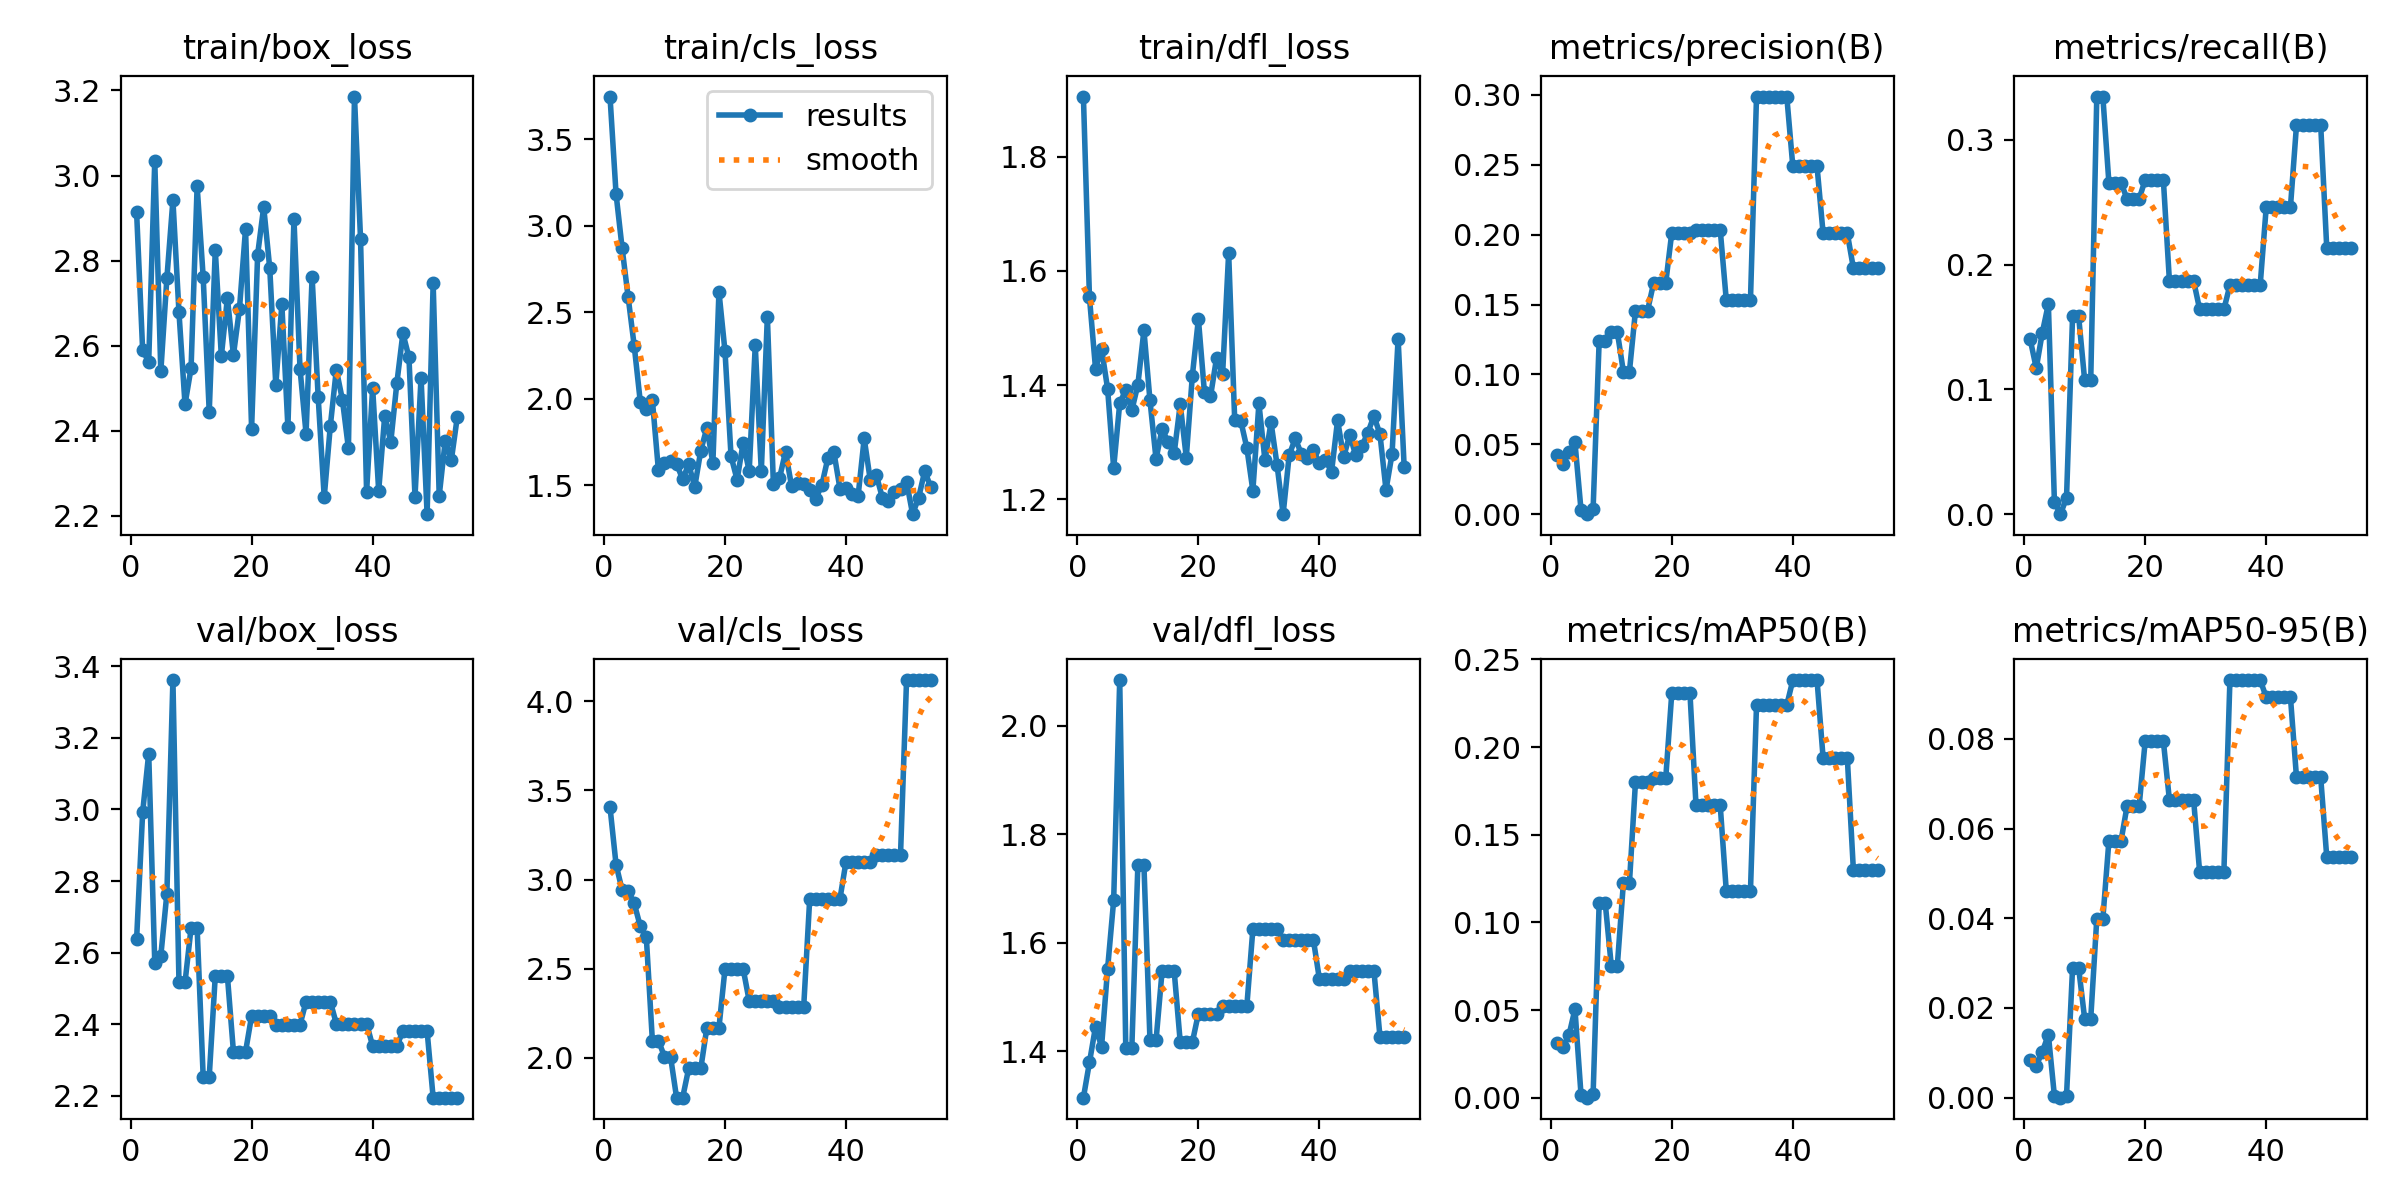

Data behind this chart, as committed beside it:
epoch, time, train/box_loss, train/cls_loss, train/dfl_loss, metrics/precision(B), metrics/recall(B), metrics/mAP50(B), metrics/mAP50-95(B), val/box_loss, val/cls_loss, val/dfl_loss, lr/pg0, lr/pg1, lr/pg2
1, 3.172, 2.914, 3.747, 1.905, 0.04267, 0.14, 0.03144, 0.00846, 2.638, 3.406, 1.314, 0.0982, 0.0002, 0.0002
2, 5.782, 2.589, 3.184, 1.553, 0.03567, 0.1171, 0.02898, 0.00714, 2.992, 3.084, 1.379, 0.0955, 0.0004975, 0.0004975
3, 8.064, 2.563, 2.871, 1.429, 0.04433, 0.1455, 0.03553, 0.01021, 3.156, 2.942, 1.445, 0.09279, 0.000792, 0.000792
4, 10.6, 3.035, 2.586, 1.464, 0.05133, 0.1685, 0.0505, 0.01404, 2.572, 2.936, 1.408, 0.09008, 0.001084, 0.001084
5, 13.1, 2.54, 2.305, 1.393, 0.003, 0.00985, 0.00171, 0.00037, 2.591, 2.866, 1.552, 0.08737, 0.001372, 0.001372
6, 15.66, 2.758, 1.983, 1.255, 0, 0, 0, 0, 2.765, 2.738, 1.678, 0.08466, 0.001658, 0.001658
7, 18.43, 2.942, 1.943, 1.368, 0.004, 0.01313, 0.00214, 0.00044, 3.361, 2.676, 2.084, 0.08194, 0.00194, 0.00194
8, 21.05, 2.678, 1.992, 1.392, 0.1241, 0.1586, 0.111, 0.02895, 2.517, 2.096, 1.406, 0.07922, 0.00222, 0.00222
9, 23.63, 2.462, 1.585, 1.356, 0.1241, 0.1586, 0.111, 0.02895, 2.517, 2.096, 1.406, 0.0765, 0.002496, 0.002496
10, 26.13, 2.548, 1.63, 1.401, 0.1303, 0.1072, 0.07538, 0.01758, 2.669, 2.007, 1.743, 0.07377, 0.00277, 0.00277
11, 28.53, 2.975, 1.637, 1.496, 0.1303, 0.1072, 0.07538, 0.01758, 2.669, 2.007, 1.743, 0.07104, 0.00304, 0.00304
12, 31.32, 2.761, 1.624, 1.373, 0.102, 0.3348, 0.1224, 0.03985, 2.254, 1.777, 1.42, 0.06831, 0.003308, 0.003308
13, 33.99, 2.444, 1.533, 1.271, 0.102, 0.3348, 0.1224, 0.03985, 2.254, 1.777, 1.42, 0.06557, 0.003572, 0.003572
14, 36.71, 2.825, 1.621, 1.323, 0.1457, 0.2659, 0.1802, 0.05721, 2.536, 1.941, 1.547, 0.06283, 0.003834, 0.003834
15, 39.41, 2.575, 1.49, 1.3, 0.1457, 0.2659, 0.1802, 0.05721, 2.536, 1.941, 1.547, 0.06009, 0.004092, 0.004092
16, 41.82, 2.712, 1.7, 1.281, 0.1457, 0.2659, 0.1802, 0.05721, 2.536, 1.941, 1.547, 0.05735, 0.004348, 0.004348
17, 44.49, 2.578, 1.831, 1.366, 0.1655, 0.2527, 0.1823, 0.06499, 2.323, 2.168, 1.416, 0.0546, 0.0046, 0.0046
18, 47.23, 2.687, 1.629, 1.273, 0.1655, 0.2527, 0.1823, 0.06499, 2.323, 2.168, 1.416, 0.05185, 0.00485, 0.00485
19, 49.61, 2.875, 2.619, 1.416, 0.1655, 0.2527, 0.1823, 0.06499, 2.323, 2.168, 1.416, 0.0491, 0.005097, 0.005097
20, 51.9, 2.405, 2.273, 1.516, 0.2015, 0.2681, 0.2309, 0.07954, 2.423, 2.499, 1.469, 0.04634, 0.00534, 0.00534
21, 54.52, 2.814, 1.667, 1.387, 0.2015, 0.2681, 0.2309, 0.07954, 2.423, 2.499, 1.469, 0.04358, 0.005581, 0.005581
22, 57.46, 2.926, 1.531, 1.38, 0.2015, 0.2681, 0.2309, 0.07954, 2.423, 2.499, 1.469, 0.04082, 0.005818, 0.005818
23, 60.29, 2.782, 1.745, 1.447, 0.2015, 0.2681, 0.2309, 0.07954, 2.423, 2.499, 1.469, 0.03805, 0.006053, 0.006053
24, 62.65, 2.508, 1.581, 1.419, 0.2036, 0.1871, 0.1668, 0.0664, 2.399, 2.319, 1.482, 0.03528, 0.006284, 0.006284
25, 65.15, 2.697, 2.308, 1.631, 0.2036, 0.1871, 0.1668, 0.0664, 2.399, 2.319, 1.482, 0.03251, 0.006513, 0.006513
26, 67.81, 2.408, 1.579, 1.339, 0.2036, 0.1871, 0.1668, 0.0664, 2.399, 2.319, 1.482, 0.02974, 0.006738, 0.006738
27, 70.11, 2.898, 2.474, 1.338, 0.2036, 0.1871, 0.1668, 0.0664, 2.399, 2.319, 1.482, 0.02696, 0.006961, 0.006961
28, 72.75, 2.546, 1.504, 1.29, 0.2036, 0.1871, 0.1668, 0.0664, 2.399, 2.319, 1.482, 0.02418, 0.007181, 0.007181
29, 75.43, 2.393, 1.539, 1.215, 0.1533, 0.1641, 0.1181, 0.05026, 2.464, 2.283, 1.625, 0.0214, 0.007397, 0.007397
30, 77.89, 2.762, 1.693, 1.368, 0.1533, 0.1641, 0.1181, 0.05026, 2.464, 2.283, 1.625, 0.01861, 0.007611, 0.007611
31, 80.16, 2.479, 1.494, 1.268, 0.1533, 0.1641, 0.1181, 0.05026, 2.464, 2.283, 1.625, 0.01582, 0.007821, 0.007821
32, 82.6, 2.244, 1.514, 1.335, 0.1533, 0.1641, 0.1181, 0.05026, 2.464, 2.283, 1.625, 0.01303, 0.008029, 0.008029
33, 85.05, 2.41, 1.505, 1.26, 0.1533, 0.1641, 0.1181, 0.05026, 2.464, 2.283, 1.625, 0.01023, 0.008234, 0.008234
34, 87.68, 2.544, 1.471, 1.174, 0.2988, 0.1836, 0.2239, 0.09312, 2.402, 2.893, 1.605, 0.008352, 0.008352, 0.008352
35, 90.22, 2.474, 1.422, 1.277, 0.2988, 0.1836, 0.2239, 0.09312, 2.402, 2.893, 1.605, 0.008302, 0.008302, 0.008302
36, 92.86, 2.359, 1.5, 1.307, 0.2988, 0.1836, 0.2239, 0.09312, 2.402, 2.893, 1.605, 0.008252, 0.008252, 0.008252
37, 95.34, 3.186, 1.656, 1.28, 0.2988, 0.1836, 0.2239, 0.09312, 2.402, 2.893, 1.605, 0.008202, 0.008202, 0.008202
38, 97.58, 2.851, 1.689, 1.273, 0.2988, 0.1836, 0.2239, 0.09312, 2.402, 2.893, 1.605, 0.008152, 0.008152, 0.008152
39, 99.98, 2.256, 1.479, 1.286, 0.2988, 0.1836, 0.2239, 0.09312, 2.402, 2.893, 1.605, 0.008102, 0.008102, 0.008102
40, 102.5, 2.501, 1.485, 1.264, 0.2488, 0.2462, 0.2383, 0.0893, 2.339, 3.101, 1.532, 0.008052, 0.008052, 0.008052
41, 104.9, 2.259, 1.446, 1.269, 0.2488, 0.2462, 0.2383, 0.0893, 2.339, 3.101, 1.532, 0.008002, 0.008002, 0.008002
42, 107.3, 2.436, 1.439, 1.248, 0.2488, 0.2462, 0.2383, 0.0893, 2.339, 3.101, 1.532, 0.007952, 0.007952, 0.007952
43, 109.9, 2.374, 1.77, 1.339, 0.2488, 0.2462, 0.2383, 0.0893, 2.339, 3.101, 1.532, 0.007902, 0.007902, 0.007902
44, 112.2, 2.512, 1.53, 1.274, 0.2488, 0.2462, 0.2383, 0.0893, 2.339, 3.101, 1.532, 0.007852, 0.007852, 0.007852
45, 114.3, 2.629, 1.559, 1.313, 0.201, 0.3118, 0.1939, 0.07142, 2.381, 3.136, 1.548, 0.007802, 0.007802, 0.007802
46, 116.7, 2.573, 1.427, 1.277, 0.201, 0.3118, 0.1939, 0.07142, 2.381, 3.136, 1.548, 0.007752, 0.007752, 0.007752
47, 119, 2.245, 1.409, 1.293, 0.201, 0.3118, 0.1939, 0.07142, 2.381, 3.136, 1.548, 0.007702, 0.007702, 0.007702
48, 121.6, 2.525, 1.458, 1.317, 0.201, 0.3118, 0.1939, 0.07142, 2.381, 3.136, 1.548, 0.007652, 0.007652, 0.007652
49, 123.9, 2.204, 1.477, 1.346, 0.201, 0.3118, 0.1939, 0.07142, 2.381, 3.136, 1.548, 0.007602, 0.007602, 0.007602
50, 126.4, 2.747, 1.52, 1.314, 0.1762, 0.2134, 0.1302, 0.05364, 2.195, 4.119, 1.427, 0.007552, 0.007552, 0.007552
51, 128.8, 2.247, 1.332, 1.216, 0.1762, 0.2134, 0.1302, 0.05364, 2.195, 4.119, 1.427, 0.007502, 0.007502, 0.007502
52, 131.3, 2.377, 1.428, 1.28, 0.1762, 0.2134, 0.1302, 0.05364, 2.195, 4.119, 1.427, 0.007453, 0.007453, 0.007453
53, 133.7, 2.331, 1.58, 1.481, 0.1762, 0.2134, 0.1302, 0.05364, 2.195, 4.119, 1.427, 0.007403, 0.007403, 0.007403
54, 136.4, 2.434, 1.488, 1.257, 0.1762, 0.2134, 0.1302, 0.05364, 2.195, 4.119, 1.427, 0.007353, 0.007353, 0.007353
